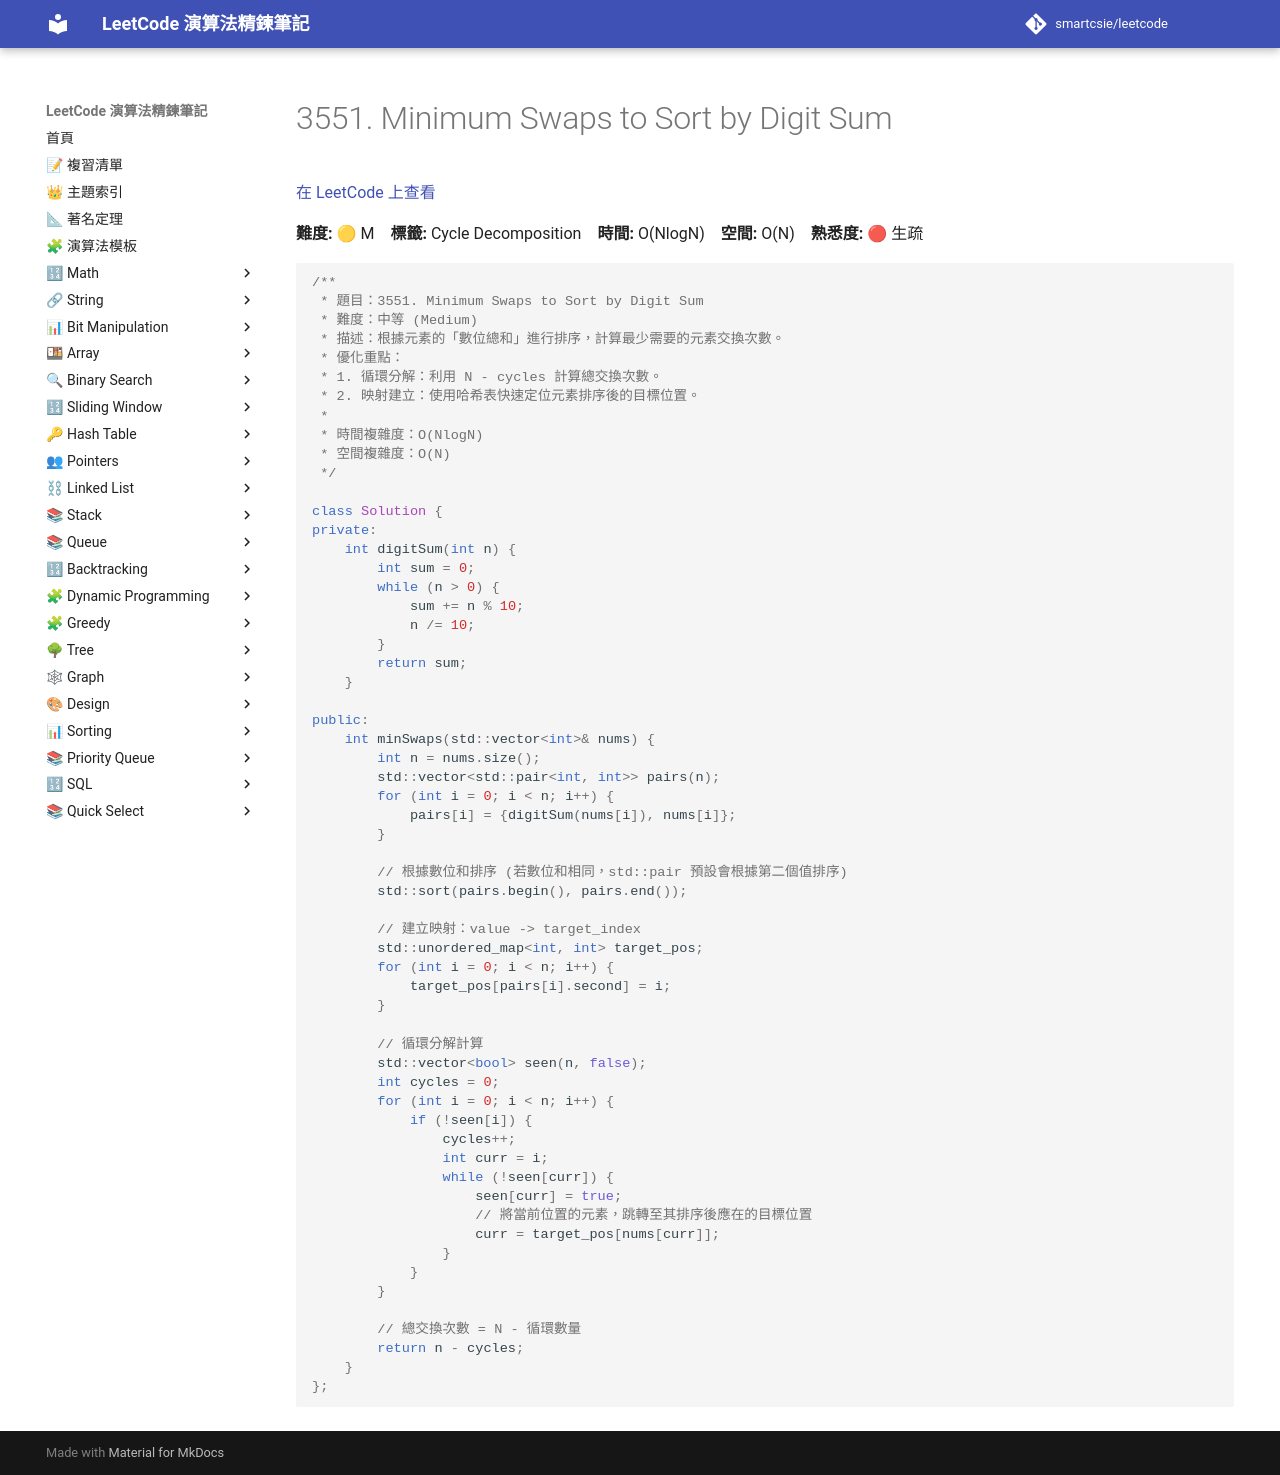

repository: smartcsie/leetcode · page: problems/3551/index.html · generator: mkdocs

# 3551. Minimum Swaps to Sort by Digit Sum

[在 LeetCode 上查看](https://leetcode.com/problems/minimum-swaps-to-sort-by-digit-sum/)

**難度:** 🟡 M　**標籤:** Cycle Decomposition　**時間:** O(NlogN)　**空間:** O(N)　**熟悉度:** 🔴 生疏

```cpp
/**
 * 題目：3551. Minimum Swaps to Sort by Digit Sum
 * 難度：中等 (Medium)
 * 描述：根據元素的「數位總和」進行排序，計算最少需要的元素交換次數。
 * 優化重點：
 * 1. 循環分解：利用 N - cycles 計算總交換次數。
 * 2. 映射建立：使用哈希表快速定位元素排序後的目標位置。
 *
 * 時間複雜度：O(NlogN)
 * 空間複雜度：O(N)
 */

class Solution {
private:
    int digitSum(int n) {
        int sum = 0;
        while (n > 0) {
            sum += n % 10;
            n /= 10;
        }
        return sum;
    }

public:
    int minSwaps(std::vector<int>& nums) {
        int n = nums.size();
        std::vector<std::pair<int, int>> pairs(n);
        for (int i = 0; i < n; i++) {
            pairs[i] = {digitSum(nums[i]), nums[i]};
        }

        // 根據數位和排序 (若數位和相同，std::pair 預設會根據第二個值排序)
        std::sort(pairs.begin(), pairs.end());

        // 建立映射：value -> target_index
        std::unordered_map<int, int> target_pos;
        for (int i = 0; i < n; i++) {
            target_pos[pairs[i].second] = i;
        }

        // 循環分解計算
        std::vector<bool> seen(n, false);
        int cycles = 0;
        for (int i = 0; i < n; i++) {
            if (!seen[i]) {
                cycles++;
                int curr = i;
                while (!seen[curr]) {
                    seen[curr] = true;
                    // 將當前位置的元素，跳轉至其排序後應在的目標位置
                    curr = target_pos[nums[curr]];
                }
            }
        }
        
        // 總交換次數 = N - 循環數量
        return n - cycles;
    }
};
```
